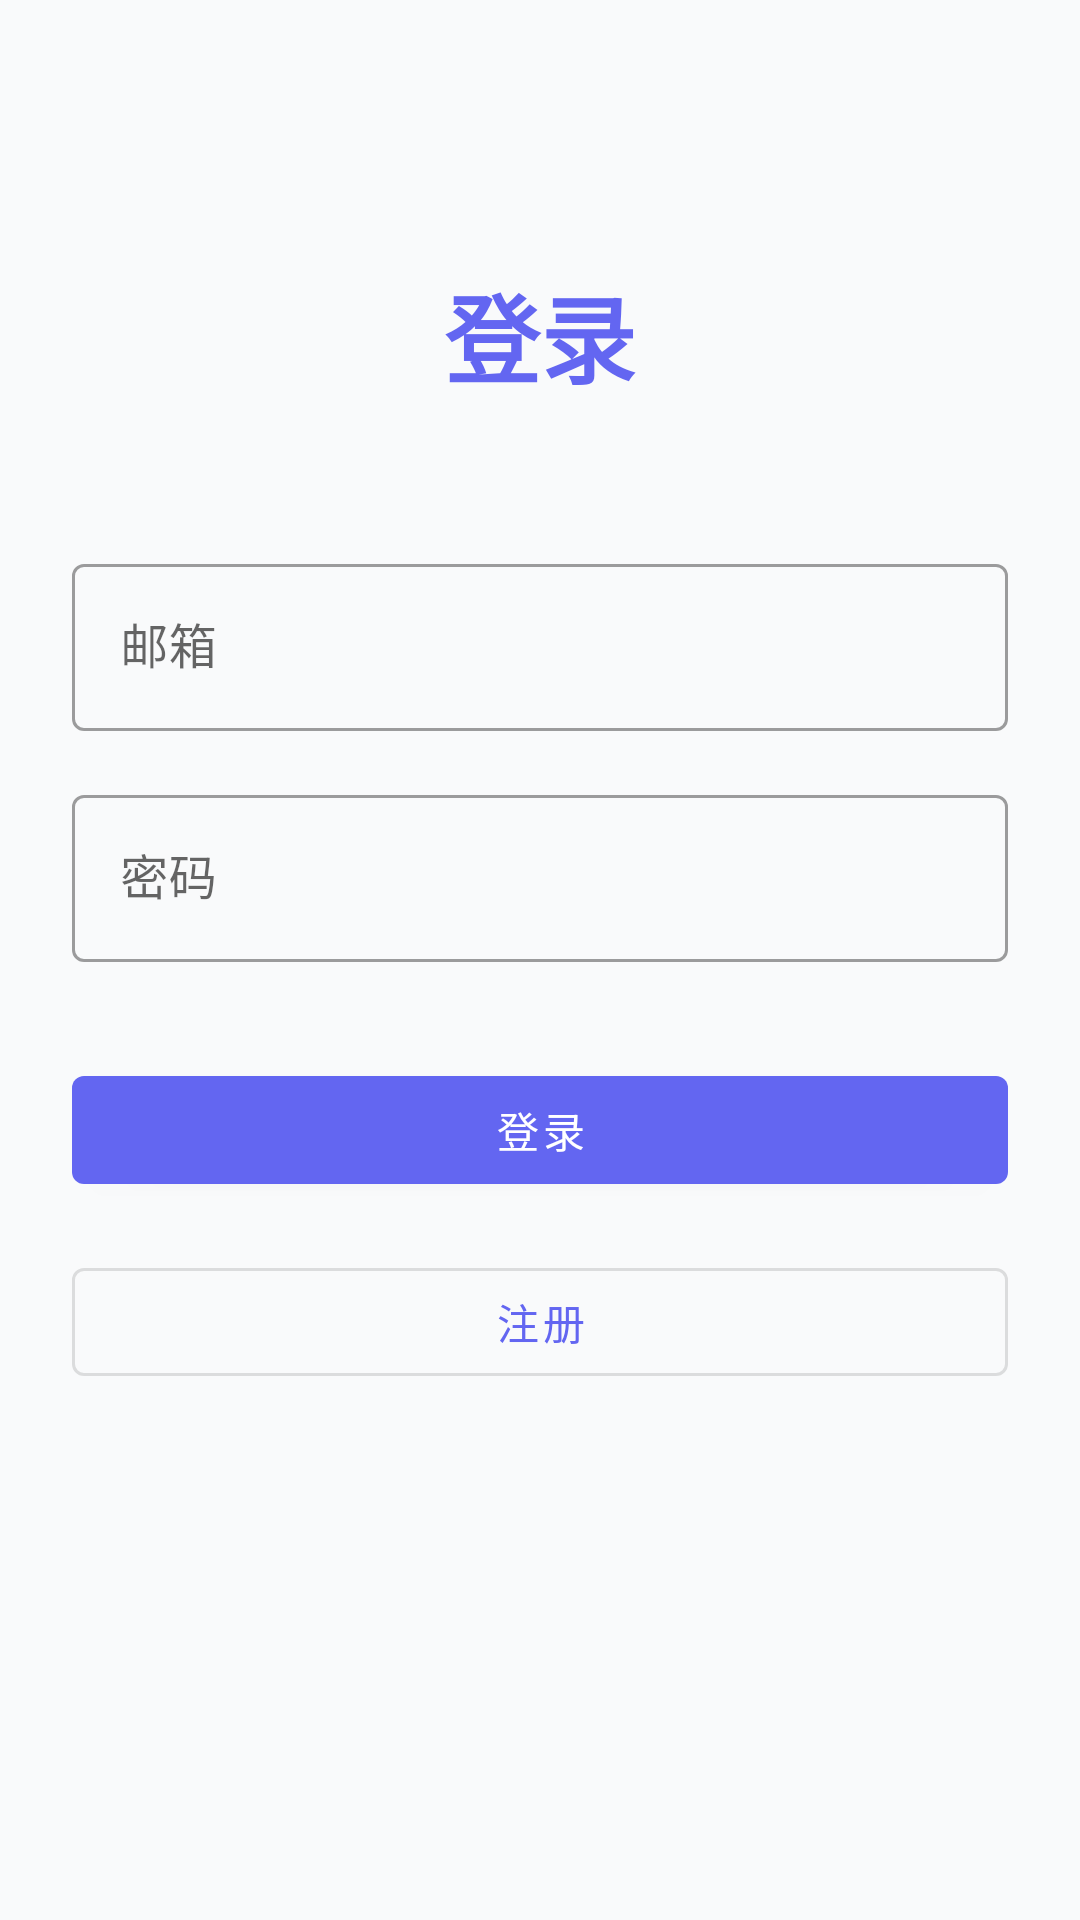

Layout XML and referenced resources for this Android screen:
<!-- AndroidManifest.xml: activity theme Theme.AnkiGPT -->
<!-- res/layout/activity_login.xml -->
<?xml version="1.0" encoding="utf-8"?>
<androidx.constraintlayout.widget.ConstraintLayout xmlns:android="http://schemas.android.com/apk/res/android"
    xmlns:app="http://schemas.android.com/apk/res-auto"
    xmlns:tools="http://schemas.android.com/tools"
    android:layout_width="match_parent"
    android:layout_height="match_parent"
    android:padding="24dp"
    android:background="@color/background"
    android:focusableInTouchMode="true">

    <TextView
        android:id="@+id/titleText"
        android:layout_width="wrap_content"
        android:layout_height="wrap_content"
        android:text="@string/login_title"
        android:textSize="32sp"
        android:textStyle="bold"
        android:textColor="@color/primary"
        app:layout_constraintTop_toTopOf="parent"
        app:layout_constraintStart_toStartOf="parent"
        app:layout_constraintEnd_toEndOf="parent"
        android:layout_marginTop="64dp" />

    <com.google.android.material.textfield.TextInputLayout
        android:id="@+id/emailLayout"
        android:layout_width="match_parent"
        android:layout_height="wrap_content"
        android:hint="@string/email"
        app:layout_constraintTop_toBottomOf="@id/titleText"
        app:layout_constraintStart_toStartOf="parent"
        app:layout_constraintEnd_toEndOf="parent"
        android:layout_marginTop="48dp"
        style="@style/Widget.MaterialComponents.TextInputLayout.OutlinedBox">

        <com.google.android.material.textfield.TextInputEditText
            android:id="@+id/emailEditText"
            android:layout_width="match_parent"
            android:layout_height="wrap_content"
            android:inputType="textEmailAddress"
            android:autofillHints="email"
            android:enabled="true"
            android:focusable="true"
            android:focusableInTouchMode="true"
            android:clickable="true" />
    </com.google.android.material.textfield.TextInputLayout>

    <com.google.android.material.textfield.TextInputLayout
        android:id="@+id/passwordLayout"
        android:layout_width="match_parent"
        android:layout_height="wrap_content"
        android:hint="@string/password"
        app:layout_constraintTop_toBottomOf="@id/emailLayout"
        app:layout_constraintStart_toStartOf="parent"
        app:layout_constraintEnd_toEndOf="parent"
        android:layout_marginTop="16dp"
        style="@style/Widget.MaterialComponents.TextInputLayout.OutlinedBox">

        <com.google.android.material.textfield.TextInputEditText
            android:id="@+id/passwordEditText"
            android:layout_width="match_parent"
            android:layout_height="wrap_content"
            android:inputType="textPassword"
            android:autofillHints="password"
            android:enabled="true"
            android:focusable="true"
            android:focusableInTouchMode="true"
            android:clickable="true" />
    </com.google.android.material.textfield.TextInputLayout>

    <com.google.android.material.button.MaterialButton
        android:id="@+id/loginButton"
        android:layout_width="match_parent"
        android:layout_height="wrap_content"
        android:text="@string/login_button"
        android:layout_marginTop="32dp"
        app:layout_constraintTop_toBottomOf="@id/passwordLayout"
        app:layout_constraintStart_toStartOf="parent"
        app:layout_constraintEnd_toEndOf="parent" />

    <com.google.android.material.button.MaterialButton
        android:id="@+id/registerButton"
        android:layout_width="match_parent"
        android:layout_height="wrap_content"
        android:text="@string/register_button"
        android:layout_marginTop="16dp"
        style="@style/Widget.MaterialComponents.Button.OutlinedButton"
        app:layout_constraintTop_toBottomOf="@id/loginButton"
        app:layout_constraintStart_toStartOf="parent"
        app:layout_constraintEnd_toEndOf="parent" />

    <ProgressBar
        android:id="@+id/progressBar"
        android:layout_width="wrap_content"
        android:layout_height="wrap_content"
        android:visibility="gone"
        app:layout_constraintTop_toBottomOf="@id/registerButton"
        app:layout_constraintStart_toStartOf="parent"
        app:layout_constraintEnd_toEndOf="parent"
        android:layout_marginTop="24dp" />

    <TextView
        android:id="@+id/errorText"
        android:layout_width="match_parent"
        android:layout_height="wrap_content"
        android:textColor="@color/error"
        android:textSize="14sp"
        android:visibility="gone"
        android:gravity="center"
        android:layout_marginTop="16dp"
        app:layout_constraintTop_toBottomOf="@id/progressBar"
        app:layout_constraintStart_toStartOf="parent"
        app:layout_constraintEnd_toEndOf="parent" />

</androidx.constraintlayout.widget.ConstraintLayout>
<!-- resources referenced by this layout -->
<resources>
  <color name="background">#F9FAFB</color>
  <color name="error">#EF4444</color>
  <color name="primary">#6366F1</color>
  <string name="email">邮箱</string>
  <string name="login_button">登录</string>
  <string name="login_title">登录</string>
  <string name="password">密码</string>
  <string name="register_button">注册</string>
  <style name="Theme.AnkiGPT" parent="Theme.MaterialComponents.DayNight.NoActionBar">
          
          <item name="colorPrimary">@color/primary</item>
          <item name="colorPrimaryDark">@color/primary_dark</item>
          <item name="colorAccent">@color/accent</item>
          
          
          <item name="windowActionBar">false</item>
          <item name="windowNoTitle">true</item>
          <item name="windowActionBarOverlay">false</item>
          
          
          <item name="android:statusBarColor">@color/primary_dark</item>
      </style>
  <color name="primary_dark">#4F46E5</color>
  <color name="accent">#10B981</color>
</resources>
